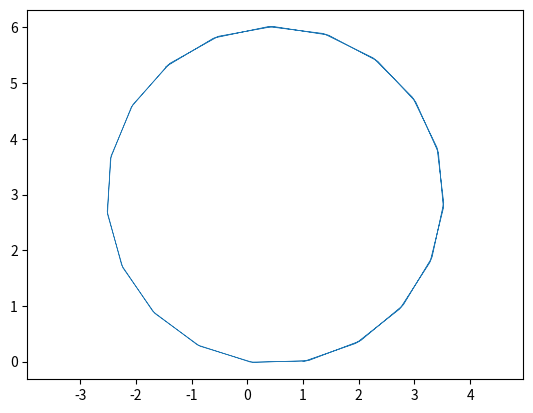

Write Python code to recreate this figure.
import matplotlib.pyplot as plt
import numpy as np
np.random.seed(0) # for reproducibility

n = 50
path = np.zeros((n,2)) # lecture

angle = np.deg2rad(19) # constant angle
k = np.arange(n)
step = angle*k

xs = np.cos(step) # cos
ys = np.sin(step) # sin
csx = np.cumsum(xs) # increment x coordinates
csy = np.cumsum(ys) # increment y coordinates
# since coordinates are (cos, sin) we get a distance of 1

path[:,0] = csx # update all the x coordinates but leave the first coordinate zero
path[:,1] = csy # update all the y coordinates

plt.axis('equal')
plt.plot(path.T[0],path.T[1],lw=.5)
